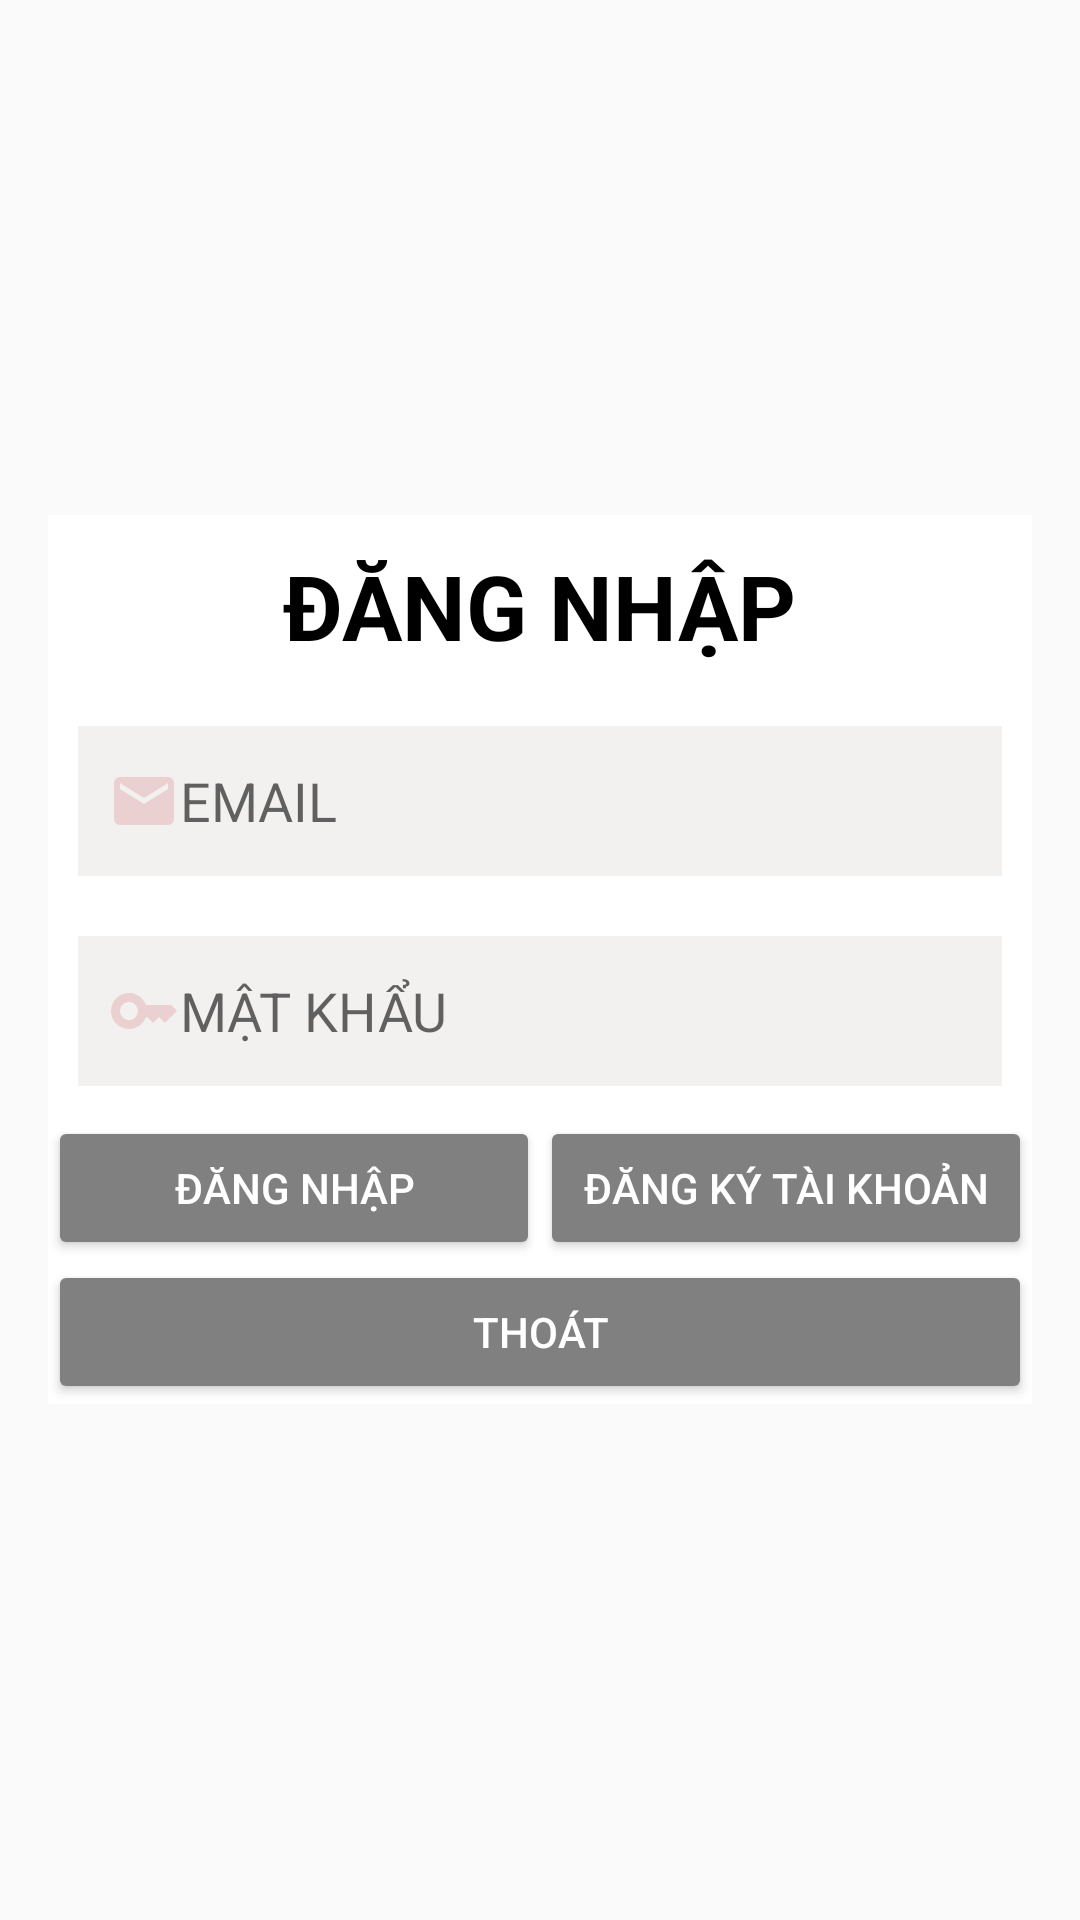

Write the Android layout XML for this screen, with the resource values it uses.
<!-- AndroidManifest.xml: application theme Theme.AppCompat.DayNight.DarkActionBar -->
<!-- res/layout/activity_login.xml -->
<?xml version="1.0" encoding="utf-8"?>
<RelativeLayout xmlns:android="http://schemas.android.com/apk/res/android"
    xmlns:app="http://schemas.android.com/apk/res-auto"
    xmlns:tools="http://schemas.android.com/tools"
    android:layout_width="match_parent"
    android:layout_height="match_parent"
    android:background="@drawable/background"


    android:paddingLeft="16dp"
    android:paddingTop="16dp"
    android:paddingRight="16dp"

    android:paddingBottom="16dp"
    tools:context=".MainActivity">
    <LinearLayout
        android:id="@+id/lnDangNhap"
        android:layout_width="match_parent"
        android:layout_height="wrap_content"
        android:layout_centerInParent="true"
        android:background="#FFFFFF"
        android:backgroundTint="#FFFFFF"
        android:orientation="vertical">
        <TextView
            android:layout_width="wrap_content"
            android:layout_height="wrap_content"
            android:layout_above="@+id/lnDangNhap"
            android:layout_centerHorizontal="true"
            android:layout_marginStart="10dp"
            android:layout_marginTop="10dp"
            android:layout_marginEnd="10dp"
            android:layout_marginBottom="10dp"
            android:text="ĐĂNG NHẬP"
            android:textColor="#000000"
            android:layout_gravity="center"
            android:textSize="30dp"
            android:textStyle="bold" />

        <EditText
            android:id="@+id/dangnhap"
            android:layout_width="match_parent"
            android:layout_height="50dp"
            android:layout_margin="10dp"
            android:background="#F3F0F0"
            android:hint="EMAIL"
            android:drawableLeft="@drawable/ic_email"

            android:padding="10dp" />

        <EditText
            android:id="@+id/matkhau"
            android:layout_width="match_parent"
            android:layout_height="50dp"
            android:layout_margin="10dp"
            android:background="#F3F0F0"
            android:hint="MẬT KHẨU"
            android:drawableLeft="@drawable/ic_pass"

            android:inputType="textPassword"
            android:padding="10dp" />

        <LinearLayout
            android:layout_width="match_parent"
            android:layout_height="wrap_content"
            android:orientation="horizontal">

            <Button
                android:id="@+id/btnlogin"
                android:layout_width="match_parent"
                android:layout_height="match_parent"
                android:layout_weight="1"
                android:text="Đăng nhập"
                android:textColor="#ffffff"
                app:backgroundTint="#808080" />

            <Button
                android:id="@+id/btnregister"
                android:layout_width="match_parent"
                android:layout_height="wrap_content"
                android:layout_weight="1"
                android:text="Đăng ký tài khoản"
                android:textColor="#ffffff"
                app:backgroundTint="#808080" />


        </LinearLayout>

        <LinearLayout
            android:layout_width="match_parent"
            android:layout_height="match_parent"
            android:orientation="vertical">

            <Button
                android:layout_width="match_parent"
                android:id="@+id/btnthoat"
                android:onClick="Thoat"
                android:layout_height="wrap_content"
                android:layout_weight="1"
                android:text="Thoát"
                android:textColor="#ffffff"
                app:backgroundTint="#808080" />

        </LinearLayout>


    </LinearLayout>



</RelativeLayout>
<!-- resources referenced by this layout -->
<resources>
  <!-- drawable ic_email (drawable) -->
  <vector android:height="24dp" android:tint="#EAD0D0"
      android:viewportHeight="24" android:viewportWidth="24"
      android:width="24dp" xmlns:android="http://schemas.android.com/apk/res/android">
      <path android:fillColor="@android:color/white" android:pathData="M20,4L4,4c-1.1,0 -1.99,0.9 -1.99,2L2,18c0,1.1 0.9,2 2,2h16c1.1,0 2,-0.9 2,-2L22,6c0,-1.1 -0.9,-2 -2,-2zM20,8l-8,5 -8,-5L4,6l8,5 8,-5v2z"/>
  </vector>
  <!-- drawable ic_pass (drawable) -->
  <vector android:height="24dp" android:tint="#EAD0D0"
      android:viewportHeight="24" android:viewportWidth="24"
      android:width="24dp" xmlns:android="http://schemas.android.com/apk/res/android">
      <path android:fillColor="@android:color/white" android:pathData="M21,10h-8.35C11.83,7.67 9.61,6 7,6c-3.31,0 -6,2.69 -6,6s2.69,6 6,6c2.61,0 4.83,-1.67 5.65,-4H13l2,2l2,-2l2,2l4,-4.04L21,10zM7,15c-1.65,0 -3,-1.35 -3,-3c0,-1.65 1.35,-3 3,-3s3,1.35 3,3C10,13.65 8.65,15 7,15z"/>
  </vector>
</resources>
